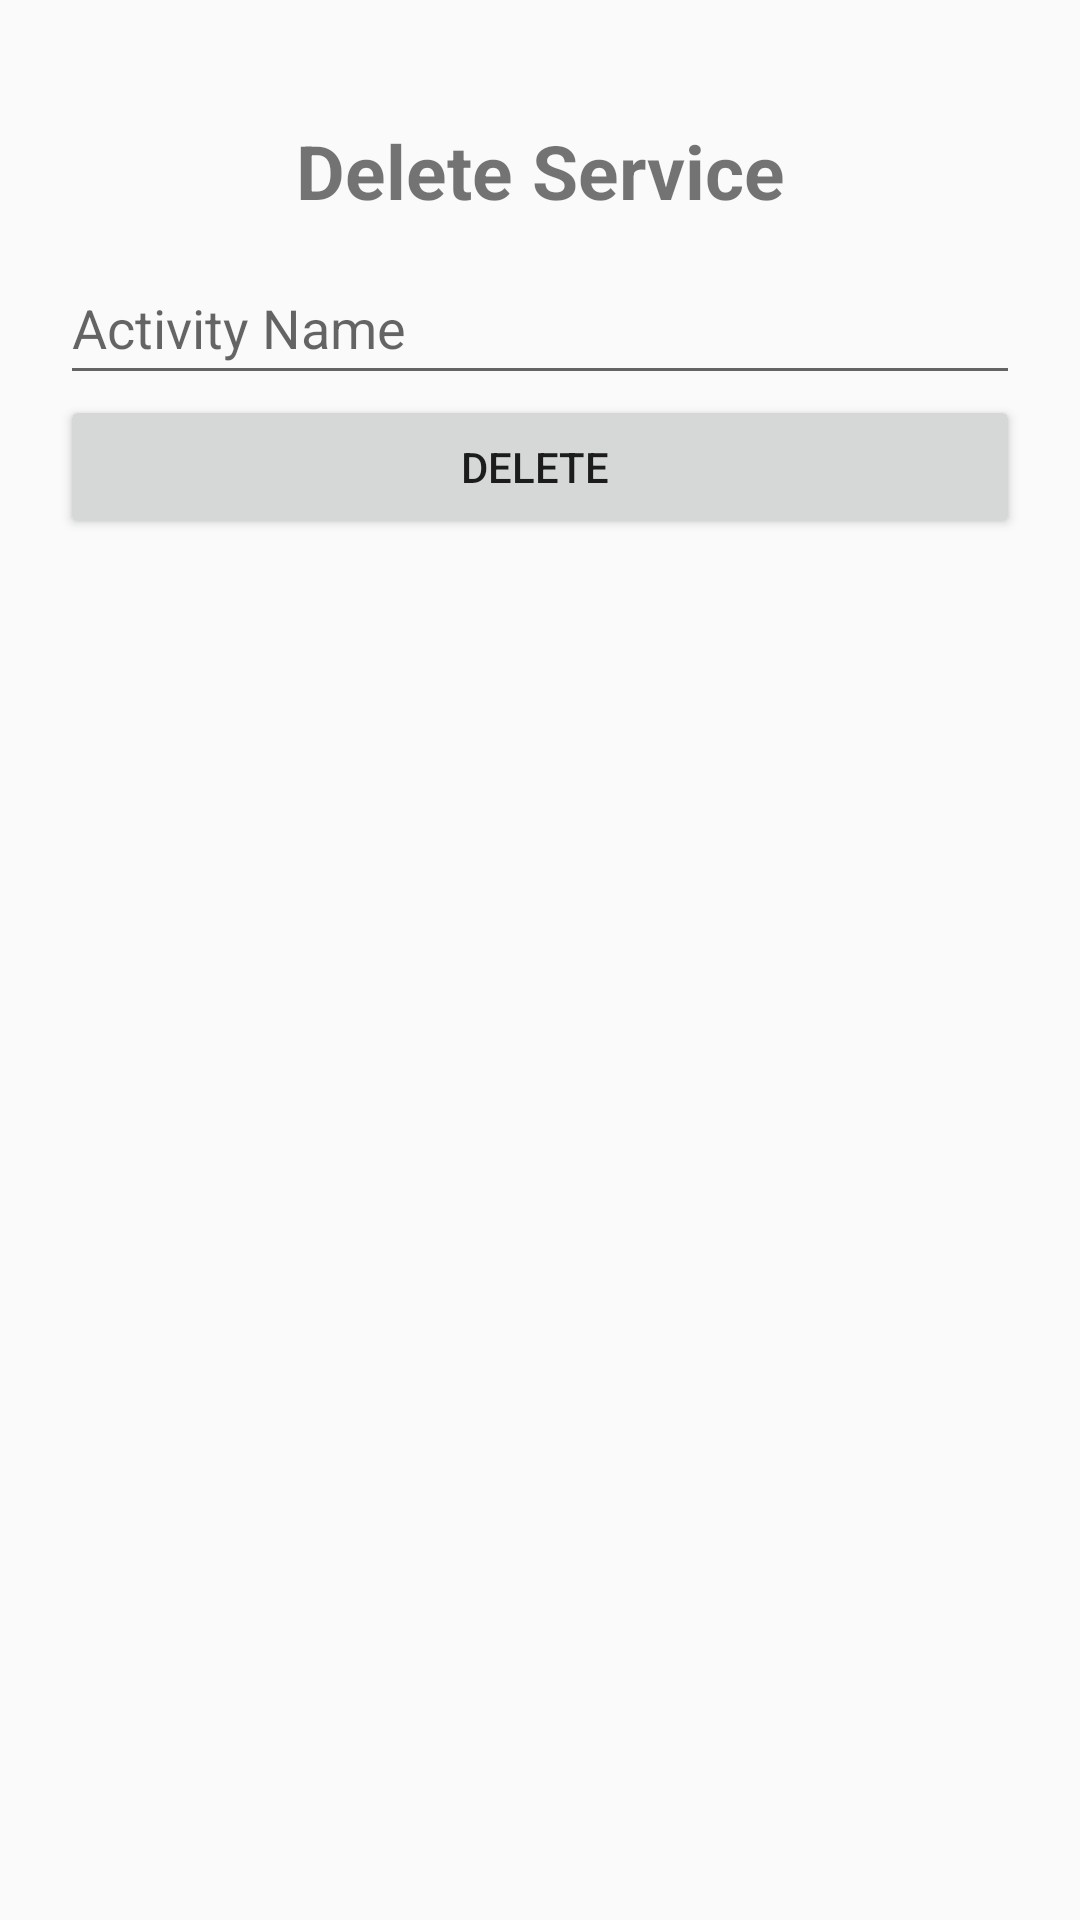

Android layout source for this screen:
<!-- AndroidManifest.xml: application theme Theme.SoleStock -->
<!-- res/layout/delete_layout.xml -->
<?xml version="1.0" encoding="utf-8"?>
<LinearLayout xmlns:android="http://schemas.android.com/apk/res/android"
    android:layout_width="match_parent"
    android:layout_height="wrap_content"
    android:orientation="vertical"
    android:padding="20dp">

    <TextView
        android:id="@+id/et_Service"
        android:layout_width="match_parent"
        android:layout_height="wrap_content"
        android:text="Delete Service"
        android:textStyle="bold"
        android:gravity="center"
        android:layout_marginTop="20dp"
        android:textSize="25sp"/>




    <EditText
        android:id="@+id/delete_name"
        android:layout_width="match_parent"
        android:layout_height="wrap_content"
        android:layout_marginTop="10dp"
        android:hint="Activity Name"
        android:inputType="text"
        android:digits="abcdefghijklmnopqrstuvwxyzABCDEFGHIJKLMNOPQRSTUVWXYZ"
        android:minHeight="48dp" />



    <Button
        android:id="@+id/delete"
        android:layout_width="match_parent"
        android:layout_height="wrap_content"
        android:text="DElete " />

    <LinearLayout
        android:layout_width="match_parent"
        android:layout_height="wrap_content"
        android:orientation="horizontal">




    </LinearLayout>



</LinearLayout>
<!-- resources referenced by this layout -->
<resources>
  <style name="Theme.SoleStock" parent="Theme.AppCompat.Light.NoActionBar">
          
          <item name="colorPrimary">@color/teal_200</item>
          <item name="colorPrimaryVariant">@color/teal_200</item>
          <item name="colorOnPrimary">@color/white</item>
          
          <item name="colorSecondary">@color/teal_200</item>
          <item name="colorSecondaryVariant">@color/teal_700</item>
          <item name="colorOnSecondary">@color/black</item>
          
          <item name="android:statusBarColor" tools:targetApi="l">?attr/colorPrimaryVariant</item>
          
      </style>
  <!-- not gathered from this repository: default colours our renderer supplied (Android Studio template values) -->
  <color name="teal_200">#FF03DAC5</color>
  <color name="teal_700">#FF018786</color>
  <color name="black">#FF000000</color>
  <color name="white">#FFFFFFFF</color>
</resources>
